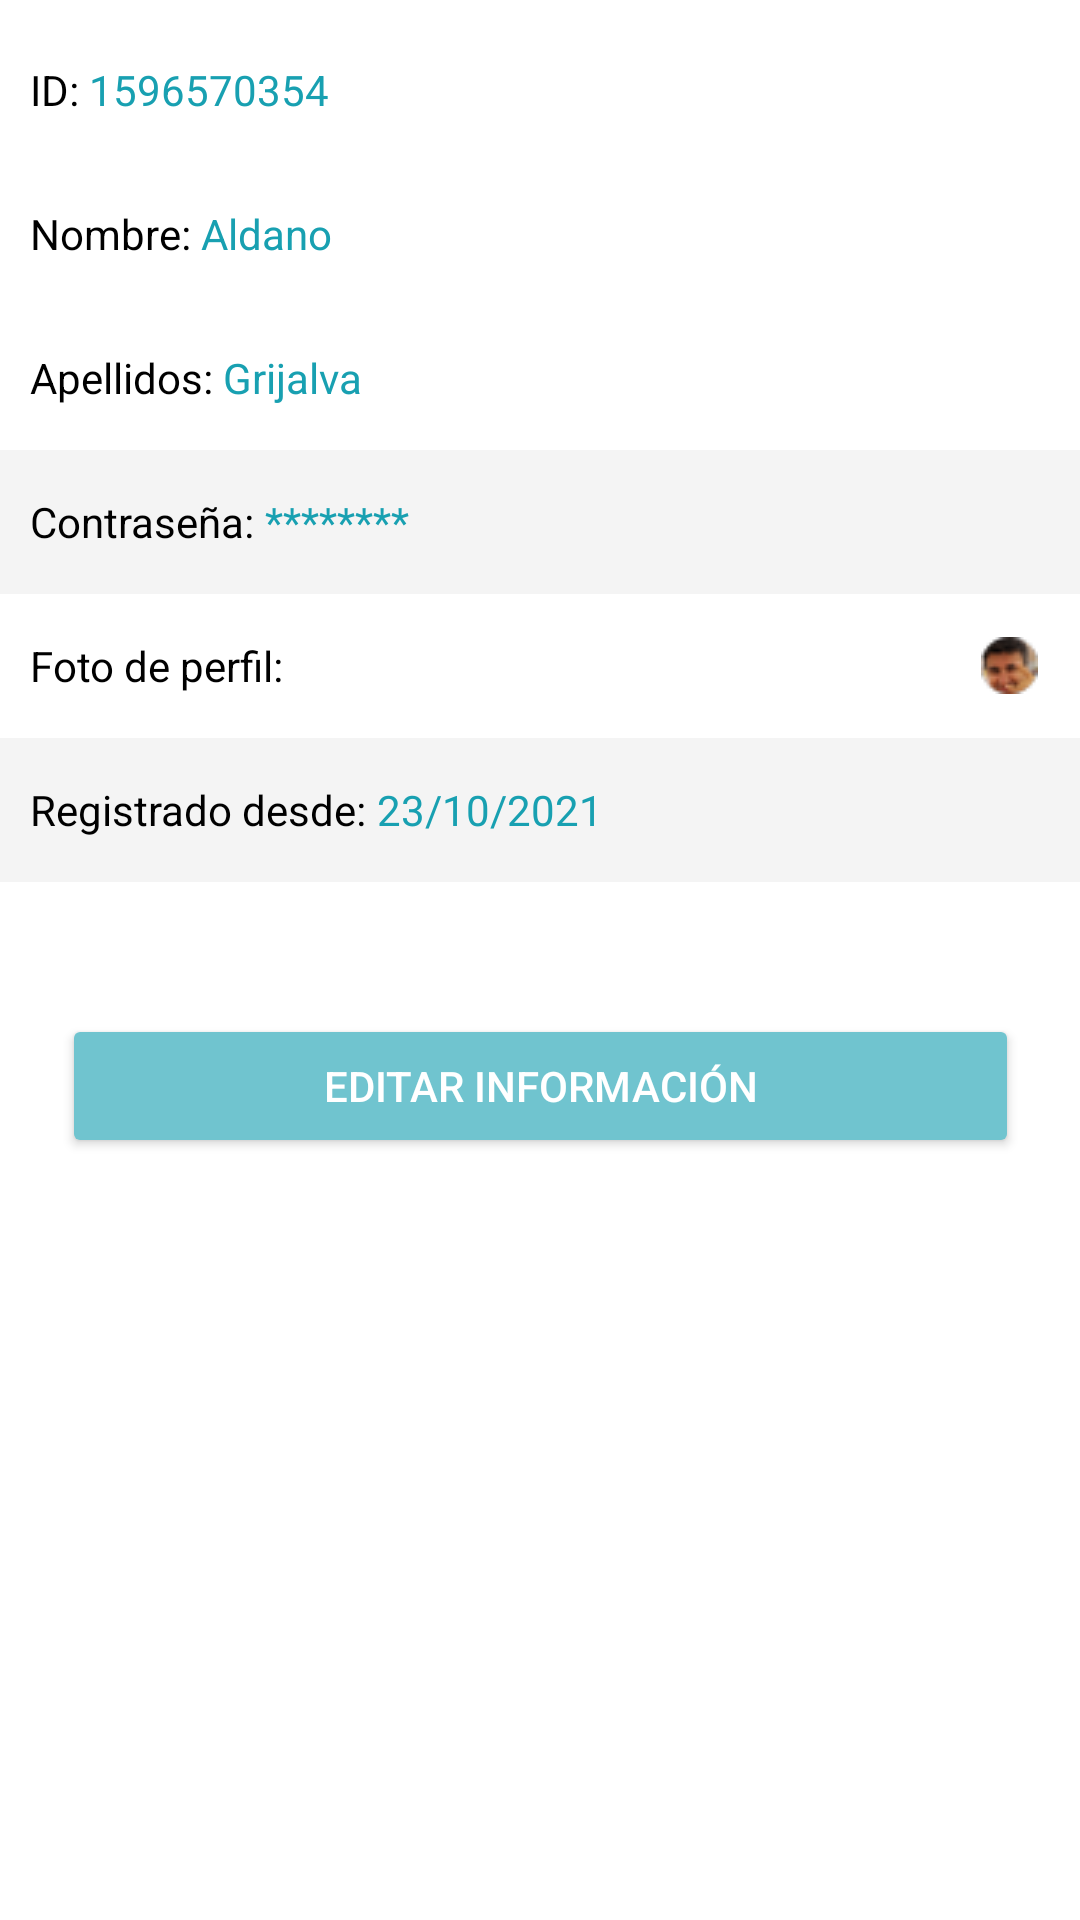

The Android layout XML behind this screen, and the referenced resources:
<!-- AndroidManifest.xml: application theme Theme.DrawMenu -->
<!-- res/layout/fragment_perfil.xml -->
<?xml version="1.0" encoding="utf-8"?>
<androidx.constraintlayout.widget.ConstraintLayout xmlns:android="http://schemas.android.com/apk/res/android"
    xmlns:tools="http://schemas.android.com/tools"
    android:layout_width="match_parent"
    android:layout_height="match_parent"
    xmlns:app="http://schemas.android.com/apk/res-auto"
    tools:context=".PerfilFragment">



    <TextView
        android:id="@+id/id"
        android:layout_width="wrap_content"
        android:layout_height="48dp"
        android:layout_marginTop="6dp"
        android:gravity="center_vertical"
        android:paddingStart="10dp"
        android:text="ID: "
        android:textColor="@color/black"
        app:layout_constraintEnd_toEndOf="parent"
        app:layout_constraintHorizontal_bias="0.0"
        app:layout_constraintStart_toStartOf="parent"
        app:layout_constraintTop_toTopOf="parent" />

    <TextView
        android:id="@+id/dato_id"
        android:layout_width="374dp"
        android:layout_height="48dp"
        android:layout_marginTop="6dp"
        android:text="1596570354"
        android:textColor="#18A0B1"
        android:gravity="center_vertical"
        app:layout_constraintEnd_toEndOf="parent"
        app:layout_constraintHorizontal_bias="0.0"
        app:layout_constraintStart_toEndOf="@+id/id"
        app:layout_constraintTop_toTopOf="parent" />

    <TextView
        android:id="@+id/nombre"
        android:layout_width="wrap_content"
        android:layout_height="48dp"
        android:gravity="center_vertical"
        android:paddingStart="10dp"
        android:text="Nombre: "
        android:textColor="@color/black"
        app:layout_constraintEnd_toEndOf="parent"
        app:layout_constraintHorizontal_bias="0.0"
        app:layout_constraintStart_toStartOf="parent"
        app:layout_constraintTop_toBottomOf="@+id/id"/>

    <TextView
        android:id="@+id/dato_nombre"
        android:layout_width="374dp"
        android:layout_height="48dp"
        android:text="Aldano"
        android:textColor="#18A0B1"
        android:gravity="center_vertical"
        app:layout_constraintEnd_toEndOf="parent"
        app:layout_constraintHorizontal_bias="0.0"
        app:layout_constraintStart_toEndOf="@+id/nombre"
        app:layout_constraintTop_toBottomOf="@+id/dato_id"/>


    <TextView
        android:id="@+id/apellidos"
        android:layout_width="wrap_content"
        android:layout_height="48dp"
        android:gravity="center_vertical"
        android:paddingStart="10dp"
        android:text="Apellidos: "
        android:textColor="@color/black"
        app:layout_constraintEnd_toEndOf="parent"
        app:layout_constraintHorizontal_bias="0.0"
        app:layout_constraintStart_toStartOf="parent"
        app:layout_constraintTop_toBottomOf="@+id/nombre" />

    <TextView
        android:id="@+id/dato_apellidos"
        android:layout_width="374dp"
        android:layout_height="48dp"
        android:text="Grijalva"
        android:textColor="#18A0B1"
        android:gravity="center_vertical"
        app:layout_constraintEnd_toEndOf="parent"
        app:layout_constraintHorizontal_bias="0.0"
        app:layout_constraintStart_toEndOf="@+id/apellidos"
        app:layout_constraintTop_toBottomOf="@+id/dato_nombre"/>

    <TextView
        android:id="@+id/contraseña"
        android:layout_width="wrap_content"
        android:layout_height="48dp"
        android:background="#F4F4F4"
        android:gravity="center_vertical"
        android:paddingStart="10dp"
        android:text="Contraseña: "
        android:textColor="@color/black"
        app:layout_constraintEnd_toEndOf="parent"
        app:layout_constraintHorizontal_bias="0.0"
        app:layout_constraintStart_toStartOf="parent"
        app:layout_constraintTop_toBottomOf="@+id/apellidos" />

    <TextView
        android:id="@+id/dato_contraseña"
        android:layout_width="348dp"
        android:layout_height="48dp"
        android:background="#F4F4F4"
        android:gravity="center_vertical"
        android:text="********"
        android:textColor="#18A0B1"
        app:layout_constraintStart_toEndOf="@+id/contraseña"
        app:layout_constraintTop_toBottomOf="@+id/dato_apellidos" />

    <TextView
        android:id="@+id/foto"
        android:layout_width="wrap_content"
        android:layout_height="48dp"
        android:gravity="center_vertical"
        android:paddingStart="10dp"
        android:text="Foto de perfil: "
        android:textColor="@color/black"
        app:layout_constraintStart_toStartOf="parent"
        app:layout_constraintTop_toBottomOf="@+id/contraseña" />

    <TextView
        android:id="@+id/dato_foto"
        android:layout_width="310dp"
        android:layout_height="48dp"
        android:gravity="center_vertical"
        android:drawableEnd="@drawable/foto_perfil_pequena"
        android:paddingEnd="62dp"
        app:layout_constraintEnd_toEndOf="parent"
        app:layout_constraintHorizontal_bias="0.0"
        app:layout_constraintStart_toEndOf="@+id/foto"
        app:layout_constraintTop_toBottomOf="@+id/dato_contraseña" />

    <TextView
        android:id="@+id/union"
        android:layout_width="wrap_content"
        android:layout_height="48dp"
        android:background="#F4F4F4"
        android:gravity="center_vertical"
        android:paddingStart="10dp"
        android:text="Registrado desde: "
        android:textColor="@color/black"
        app:layout_constraintEnd_toEndOf="parent"
        app:layout_constraintHorizontal_bias="0.0"
        app:layout_constraintStart_toStartOf="parent"
        app:layout_constraintTop_toBottomOf="@+id/foto" />

    <TextView
        android:id="@+id/dato_union"
        android:layout_width="348dp"
        android:layout_height="48dp"
        android:background="#F4F4F4"
        android:gravity="center_vertical"
        android:text="23/10/2021"
        android:textColor="#18A0B1"
        app:layout_constraintStart_toEndOf="@+id/union"
        app:layout_constraintTop_toBottomOf="@+id/dato_foto" />

    <Button
        android:id="@+id/boton_editar_perfil"
        android:layout_width="wrap_content"
        android:layout_height="wrap_content"
        android:layout_marginTop="44dp"
        android:width="319sp"
        android:backgroundTint="#70C4CF"
        android:text="Editar Información"
        android:textColor="@color/white"
        app:layout_constraintEnd_toEndOf="parent"
        app:layout_constraintStart_toStartOf="parent"
        app:layout_constraintTop_toBottomOf="@+id/dato_union" />

</androidx.constraintlayout.widget.ConstraintLayout>
<!-- resources referenced by this layout -->
<resources>
  <!-- drawable foto_perfil_pequena: png bitmap (drawable-v24, 1223 bytes) -->
  <style name="Theme.DrawMenu" parent="Theme.MaterialComponents.DayNight.DarkActionBar">
          
          <item name="colorPrimary">@color/purple_500</item>
          <item name="colorPrimaryVariant">@color/purple_700</item>
          <item name="colorOnPrimary">@color/white</item>
          
          <item name="colorSecondary">@color/teal_200</item>
          <item name="colorSecondaryVariant">@color/teal_700</item>
          <item name="colorOnSecondary">@color/black</item>
          
          <item name="android:statusBarColor" tools:targetApi="l">?attr/colorPrimaryVariant</item>
          
          <item name="windowActionBar">false</item>
          <item name="windowNoTitle">true</item>
      </style>
  <!-- not gathered from this repository: default colours our renderer supplied (Android Studio template values) -->
  <color name="purple_500">#FF6200EE</color>
  <color name="purple_700">#FF3700B3</color>
  <color name="teal_200">#FF03DAC5</color>
  <color name="teal_700">#FF018786</color>
  <color name="black">#FF000000</color>
  <color name="white">#FFFFFFFF</color>
</resources>
